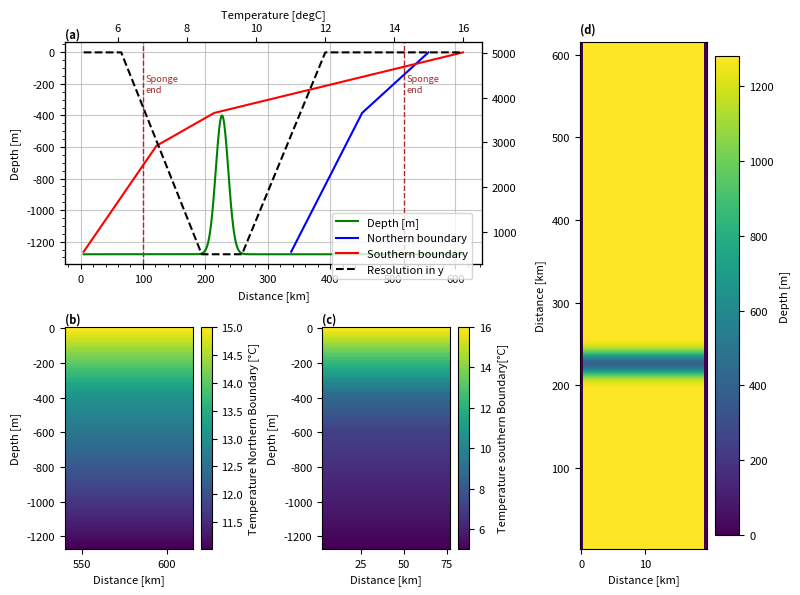

The matplotlib source for this figure: (Note: this script raises an exception after producing the figure.)
import numpy as np
import array
import sys
import matplotlib.pyplot as plt
from math import sin
import pylab as pl

spongeN='True'
sponge='True'

project='incTel'
location='/HOME/users/amelia.th/Model/IntercambioNGC/'
run='/run1/'
def write_with_byte_inversion(f, tab):
    tab2write = array.array('f', tab.T.flatten())
    if sys.byteorder == 'little':
        tab2write.byteswap()
    f.write(tab2write)

dtype=np.float32

Ho=1280  # ocean depth in meters
nx=40    # number of gridpoints in x-direction
ny=300    # number of total gridpoints in y-direction
nyS=20

nz=80     # number of gridpoints in z-direction
nt=12 #nt=10  #for 3 years with timestep 60 s

dx=0.5
dz=16

OB=15

x=np.arange(0,nx*dx,dx)
z=np.arange(0,nz*dz,dz)

nyIn=80

dyIn=np.zeros(nyIn)
dyIn[0]=500
for i in np.arange(1,nyIn,1):
    if dyIn[i-1]<5000:
        dyIn[i] = dyIn[i-1] + dyIn[i-1]*0.035
    else:
        dyIn[i] = dyIn[i-1]

nyIn2=288
dyIn2=np.zeros(nyIn2)

dyIn2[:80]=np.flip(dyIn)
dyIn2[80:208]=500
dyIn2[208:288]=dyIn

dy=np.append(dyIn2,np.ones(320-288)*dyIn[-1])
y=np.cumsum(dy)

lat=(22.92+31.70)/2

omega=7.2921*(10**(-5))

f=2*omega*sin(np.deg2rad(lat))

def gaussian(x, mu, sig):
    return (
         np.exp(-np.power((x - mu) / sig, 2.0) / 2)
    )


#Values of salinity at open boundary
salBo=np.zeros((nx,nz,nt),dtype=dtype)

#Bathymetry definition
yB=np.cumsum(dyIn2)
depIN=(gaussian(yB,yB[int(nyIn2*0.5)], 10000)*880-Ho)
dep=np.append(depIN,np.ones(320-288)*-Ho)
ho=np.tile(dep,(nx,1))
ho[0,:]=0
ho[-1,:]=0

#Values of temperature at open boundary NORTH
indzSill=len(z[z<-np.max(ho[ho!=0])])
tempN=np.zeros(nz)
tempN[:indzSill]=np.arange(15,13,(13-15)/indzSill)
tempN[indzSill-1:]=np.arange(tempN[indzSill-1],11,(10.99-tempN[indzSill-1])/(len(tempN[indzSill-1:])))
tempBoN=np.tile(np.tile(tempN,(nx,1)).T,(nt,1,1)).T

#Values of temperature at open boundary SOUTH
indz600=len(z[z<600])
tempS=np.zeros(nz)
tempS[:indzSill]=np.arange(16,8.5,(8.5-16)/indzSill)
tempS[indzSill-1:indz600]=np.arange(tempS[indzSill-1],7,(7-tempS[indzSill-1])/(len(tempS[indzSill-1:indz600])))
tempS[indz600-1:]=np.arange(tempS[indz600-1],5,(5.02-tempS[indz600-1])/(len(tempS[indz600:])))
tempBoS=np.tile(np.tile(tempS,(nx,1)).T,(nt,1,1)).T

#Values of temperature in basin 

temp=14*np.ones((nx,ny,nz),dtype=dtype)
temp[:,:OB,:]=tempS
temp[:,-OB:,:]=tempN

#Saving the files
f = open('bathy.bin','wb')
write_with_byte_inversion(f, ho)
f.close()

f = open('tempOBCSn.bin','wb')
write_with_byte_inversion(f, tempBoN)
f.close()

f = open('tempOBCSs.bin','wb')
write_with_byte_inversion(f, tempBoS)
f.close()

f = open('salOBCS.bin','wb')
write_with_byte_inversion(f, salBo)
f.close()

f = open('dy.bin','wb')
write_with_byte_inversion(f, dy)
f.close()

f = open('temp.bin','wb')
write_with_byte_inversion(f, temp)
f.close()

#### Plotting #####


params = {'font.size': 8,
          'figure.figsize': (8, 6),
         'font.family':'sans'}
pl.rcParams.update(params)

fig3 = plt.figure()
gs = fig3.add_gridspec(2, 3)
ax = fig3.add_subplot(gs[0, 0:2])

ax.plot(y/1000,ho[1,:],'green',label='Depth [m]')

ax1=ax.twiny()
ax1.plot(tempN,-z,'blue',label='Northern boundary')
ax1.plot(tempS,-z,'red',label='Southern boundary')
ax1.set(xlabel='Temperature [degC]')

ax2=ax.twinx()
ax2.plot(y/1000,dy,'k',label='Resolution in y', linestyle='dashed')
ax.minorticks_on()

ax.set(xlabel='Distance [km]',ylabel='Depth [m]')
ax.minorticks_on()

fig3.legend(bbox_to_anchor=[0.6, 0.65])

if sponge=='True':
        ax.axvline(y[nyS]/1000,linestyle='dashed',c='brown',linewidth=1)
        ax.text(y[nyS]/1000+5,-200, 'Sponge\nend', va='center',color='brown',fontsize='small')
if spongeN=='True':
        ax.axvline(y[-nyS]/1000,linestyle='dashed',c='brown',linewidth=1)
        ax.text(y[-nyS]/1000+5,-200, 'Sponge\nend', va='center',color='brown',fontsize='small')

ax.grid(which='major',alpha=0.7)

ax.text(0, 1.02, '(a)', fontweight='bold', color='k', 
        transform=ax.transAxes)

ax = fig3.add_subplot(gs[1, 0])

caxT=ax.pcolormesh(y[-OB:]/1000,-z,temp[5,-OB:,:].T)
ax.set(xlabel='Distance [km]',ylabel='Depth [m]')
ax.text(0, 1.02, '(b)', fontweight='bold', color='k', 
        transform=ax.transAxes)

cbar= plt.colorbar(caxT)
cbar.set_label('Temperature Northern Boundary [°C]')

ax = fig3.add_subplot(gs[1, 1])

caxT=ax.pcolormesh(y[:OB]/1000,-z,temp[5,:OB,:].T)
ax.set(xlabel='Distance [km]',ylabel='Depth [m]')
ax.text(0, 1.02, '(c)', fontweight='bold', color='k', 
        transform=ax.transAxes)

cbar= plt.colorbar(caxT)
cbar.set_label('Temperature southern Boundary[°C]')

ax = fig3.add_subplot(gs[:, 2])

cax=ax.pcolormesh(x,y/1000,-ho.T)

cbar= plt.colorbar(cax)
cbar.set_label('Depth [m]')
ax.set(ylabel='Distance [km]',xlabel='Distance [km]')
ax.text(0, 1.02, '(d)', fontweight='bold', color='k', 
        transform=ax.transAxes)

plt.tight_layout()
plt.savefig(str(location)+str(project)+'/Figures'+str(run)+'InputVars.png',dpi=400,bbox_inches='tight')
plt.show()
